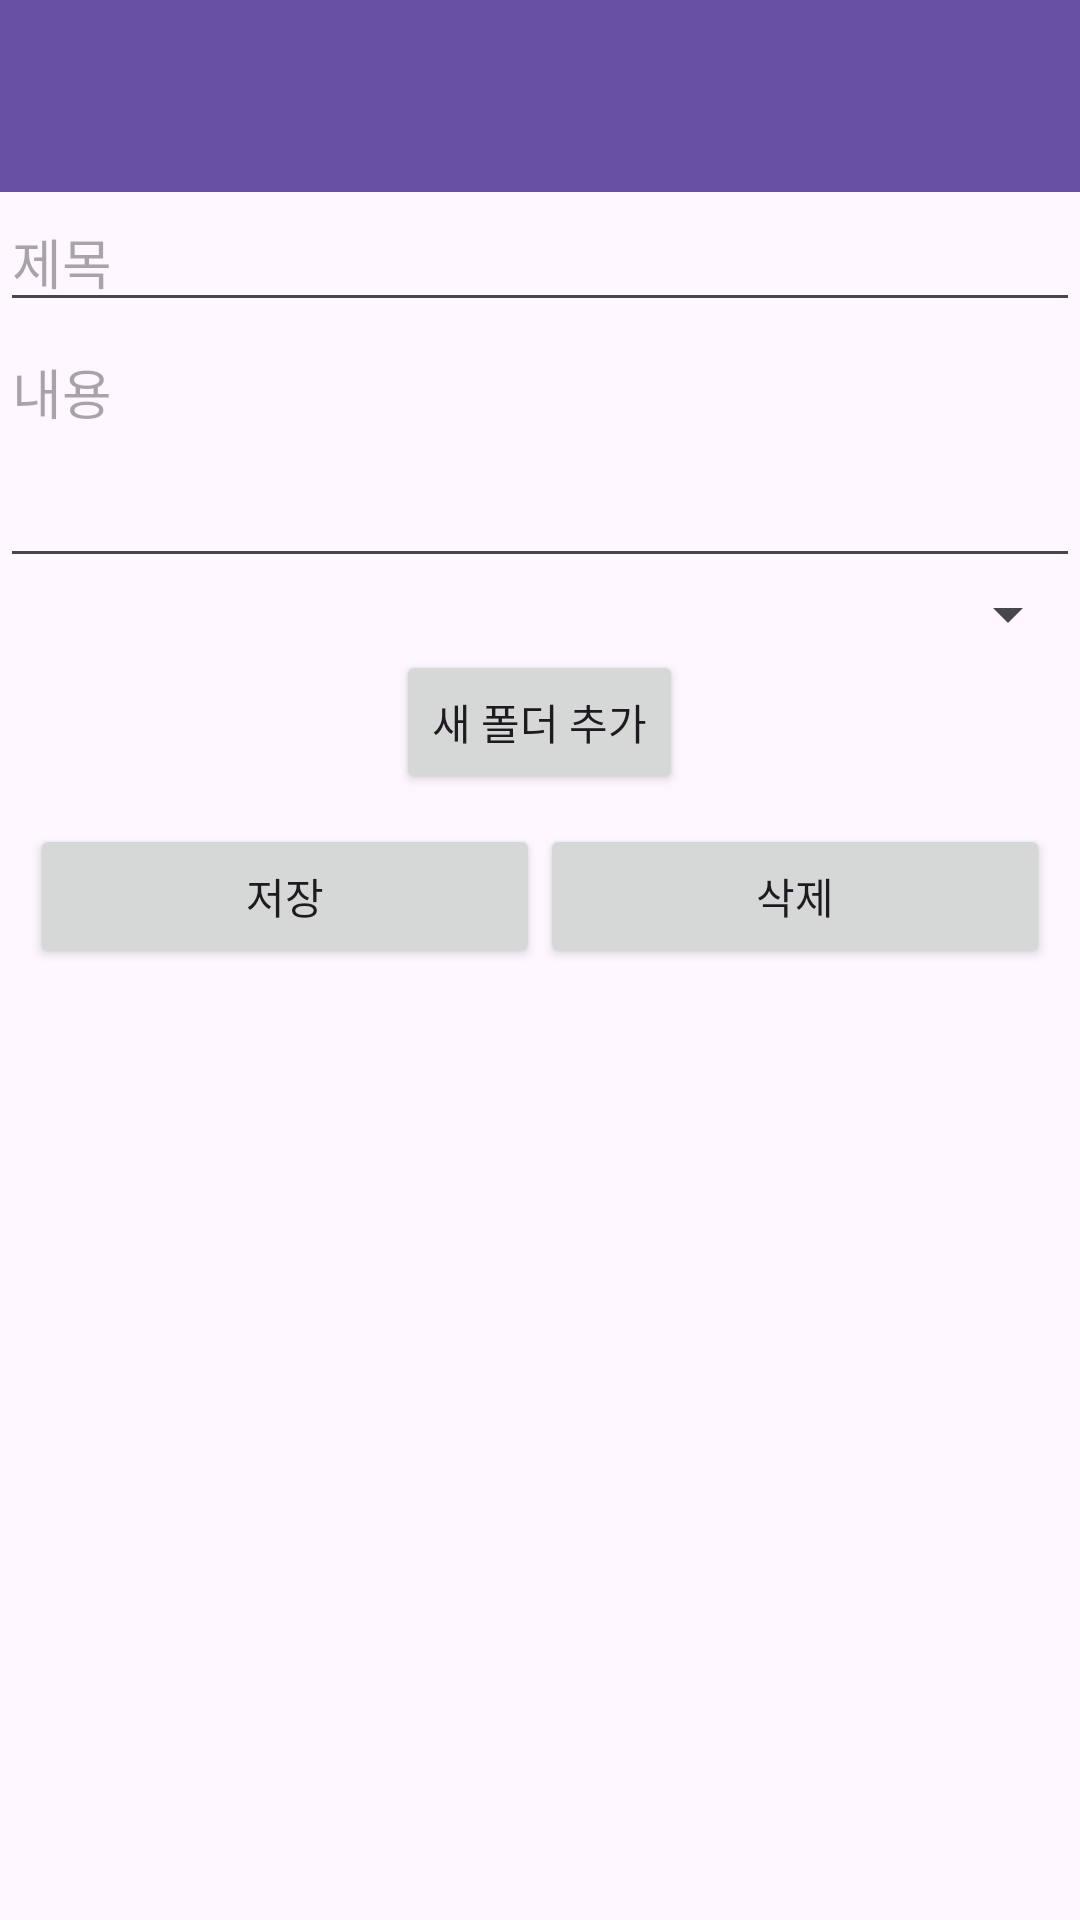

Android layout source for this screen:
<!-- AndroidManifest.xml: application theme Theme.JMemo -->
<!-- res/layout/activity_add_edit_memo.xml -->
<?xml version="1.0" encoding="utf-8"?>
<LinearLayout xmlns:android="http://schemas.android.com/apk/res/android"
    xmlns:tools="http://schemas.android.com/tools"
    android:layout_width="match_parent"
    android:layout_height="match_parent"
    android:orientation="vertical"
    tools:context=".AddEditMemoActivity">

    <androidx.appcompat.widget.Toolbar
        android:id="@+id/toolbar"
        android:layout_width="match_parent"
        android:layout_height="?attr/actionBarSize"
        android:background="?attr/colorPrimary"
        android:theme="@style/ThemeOverlay.AppCompat.ActionBar"
        android:popupTheme="@style/ThemeOverlay.AppCompat.Light" />

    <EditText
        android:id="@+id/edit_text_title"
        android:layout_width="match_parent"
        android:layout_height="wrap_content"
        android:hint="제목"
        tools:ignore="Autofill,HardcodedText,TextFields,TouchTargetSizeCheck" />

    <EditText
        android:id="@+id/edit_text_content"
        android:layout_width="match_parent"
        android:layout_height="wrap_content"
        android:hint="내용"
        android:inputType="textMultiLine"
        android:lines="19"
        android:gravity="top"
        android:minLines="3"
        tools:ignore="Autofill,HardcodedText" />

    <Spinner
        android:id="@+id/spinner_folders"
        android:layout_width="match_parent"
        android:layout_height="wrap_content"
        tools:ignore="TouchTargetSizeCheck" />

    <LinearLayout
        android:layout_width="match_parent"
        android:layout_height="wrap_content"
        android:gravity="center">

        <Button
            android:id="@+id/btn_add_folder"
            android:layout_width="wrap_content"
            android:layout_height="wrap_content"
            android:text="새 폴더 추가"
            tools:ignore="ButtonStyle,HardcodedText" />
    </LinearLayout>

    <LinearLayout
        android:layout_width="match_parent"
        android:layout_height="wrap_content"
        android:orientation="horizontal"
        android:layout_margin="10dp"
        android:gravity="center">

        <Button
            android:id="@+id/button_save"
            android:layout_width="wrap_content"
            android:layout_height="wrap_content"
            android:layout_weight="1"
            android:text="저장"
            tools:ignore="ButtonStyle,HardcodedText" />

        <Button
            android:id="@+id/btn_delete"
            android:layout_width="wrap_content"
            android:layout_height="wrap_content"
            android:layout_weight="1"
            android:text="삭제"
            android:visibility="visible"
            tools:ignore="ButtonStyle,HardcodedText" />

    </LinearLayout>
</LinearLayout>
<!-- resources referenced by this layout -->
<resources>
  <style name="Theme.JMemo" parent="Base.Theme.JMemo" />
  <style name="Base.Theme.JMemo" parent="Theme.Material3.DayNight.NoActionBar">
          
          
      </style>
</resources>
